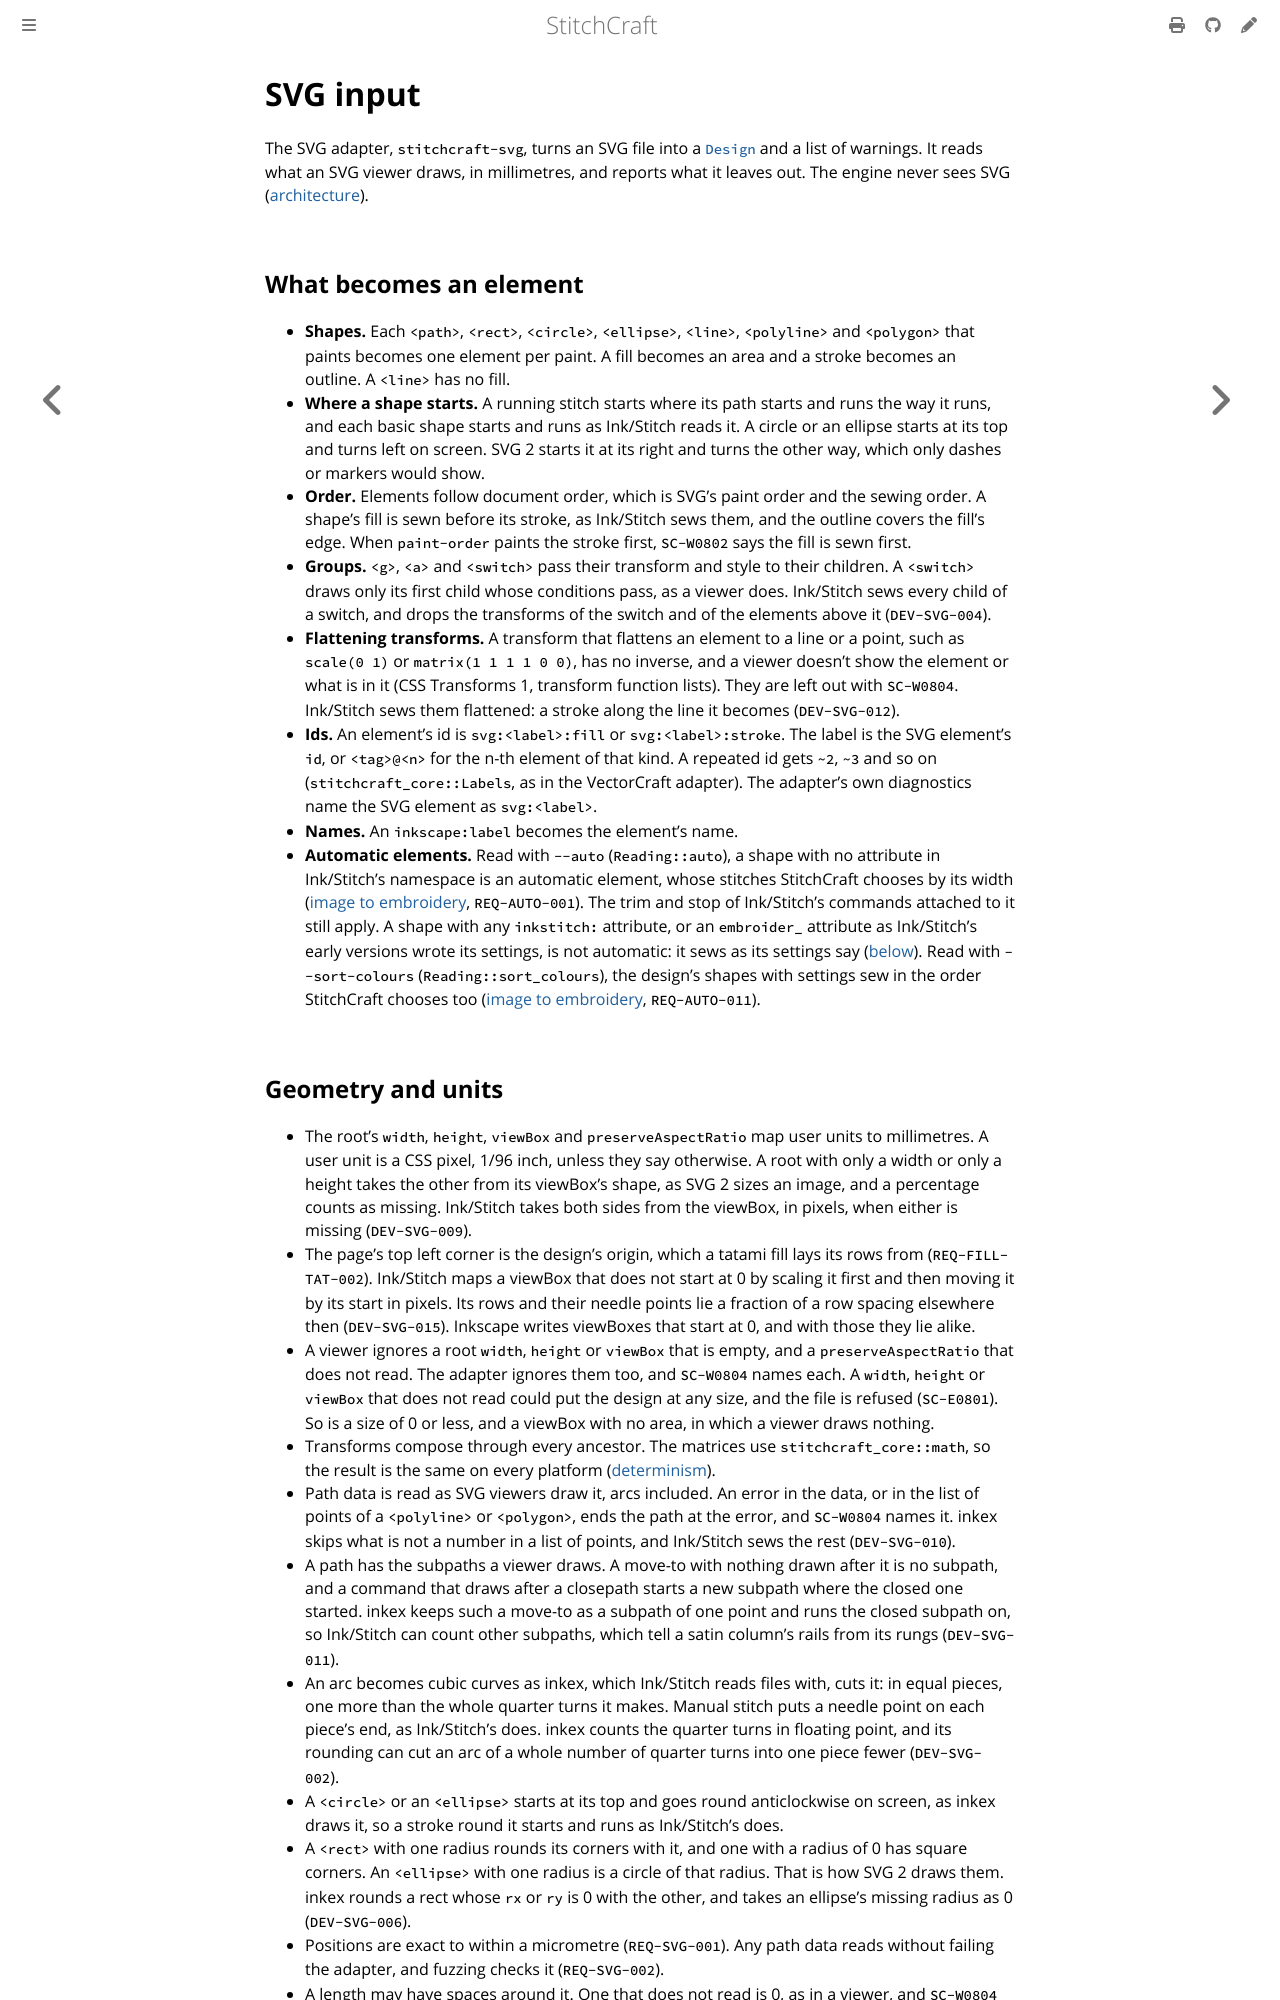

repository: KaboomFox/stitchcraft · page: dev/design/svg-input.html · generator: mdbook

# SVG input

<!-- implements: crates/stitchcraft-svg/src/** -->

The SVG adapter, `stitchcraft-svg`, turns an SVG file into a [`Design`](data-model.md#engine-input-design-stitchcraft-engine)
and a list of warnings. It reads what an SVG viewer draws, in millimetres, and reports what it leaves
out. The engine never sees SVG ([architecture](architecture.md#hosts-ports-and-adapters)).

## What becomes an element

- **Shapes.** Each `<path>`, `<rect>`, `<circle>`, `<ellipse>`, `<line>`, `<polyline>` and `<polygon>`
  that paints becomes one element per paint. A fill becomes an area and a stroke becomes an outline.
  A `<line>` has no fill.
- **Where a shape starts.** A running stitch starts where its path starts and runs the way it runs, and
  each basic shape starts and runs as Ink/Stitch reads it. A circle or an ellipse starts at its top and
  turns left on screen. SVG 2 starts it at its right and turns the other way, which only dashes or
  markers would show.
- **Order.** Elements follow document order, which is SVG's paint order and the sewing order. A
  shape's fill is sewn before its stroke, as Ink/Stitch sews them, and the outline covers the fill's edge.
  When `paint-order` paints the stroke first, `SC-W0802` says the fill is sewn first.
- **Groups.** `<g>`, `<a>` and `<switch>` pass their transform and style to their children. A
  `<switch>` draws only its first child whose conditions pass, as a viewer does. Ink/Stitch sews every
  child of a switch, and drops the transforms of the switch and of the elements above it
  (`DEV-SVG-004`).
- **Flattening transforms.** A transform that flattens an element to a line or a point, such as
  `scale(0 1)` or `matrix(1 1 1 1 0 0)`, has no inverse, and a viewer doesn't show the element or what is
  in it (CSS Transforms 1, transform function lists). They are left out with `SC-W0804`. Ink/Stitch
  sews them flattened: a stroke along the line it becomes (`DEV-SVG-012`).
- **Ids.** An element's id is `svg:<label>:fill` or `svg:<label>:stroke`. The label is the SVG
  element's `id`, or `<tag>@<n>` for the n-th element of that kind. A repeated id gets `~2`, `~3` and
  so on (`stitchcraft_core::Labels`, as in the VectorCraft adapter). The adapter's own diagnostics name
  the SVG element as `svg:<label>`.
- **Names.** An `inkscape:label` becomes the element's name.
- **Automatic elements.** Read with `--auto` (`Reading::auto`), a shape with no attribute in Ink/Stitch's
  namespace is an automatic element, whose stitches StitchCraft chooses by its width
  ([image to embroidery](image-to-embroidery.md#automatic-elements), `REQ-AUTO-001`). The trim and stop
  of Ink/Stitch's commands attached to it still apply. A shape with any `inkstitch:` attribute, or an
  `embroider_` attribute as Ink/Stitch's early versions wrote its settings, is not automatic: it sews as
  its settings say ([below](#settings-of-a-shape)).
  Read with `--sort-colours` (`Reading::sort_colours`), the design's shapes with settings sew in the order
  StitchCraft chooses too ([image to embroidery](image-to-embroidery.md#sewing-order), `REQ-AUTO-011`).
